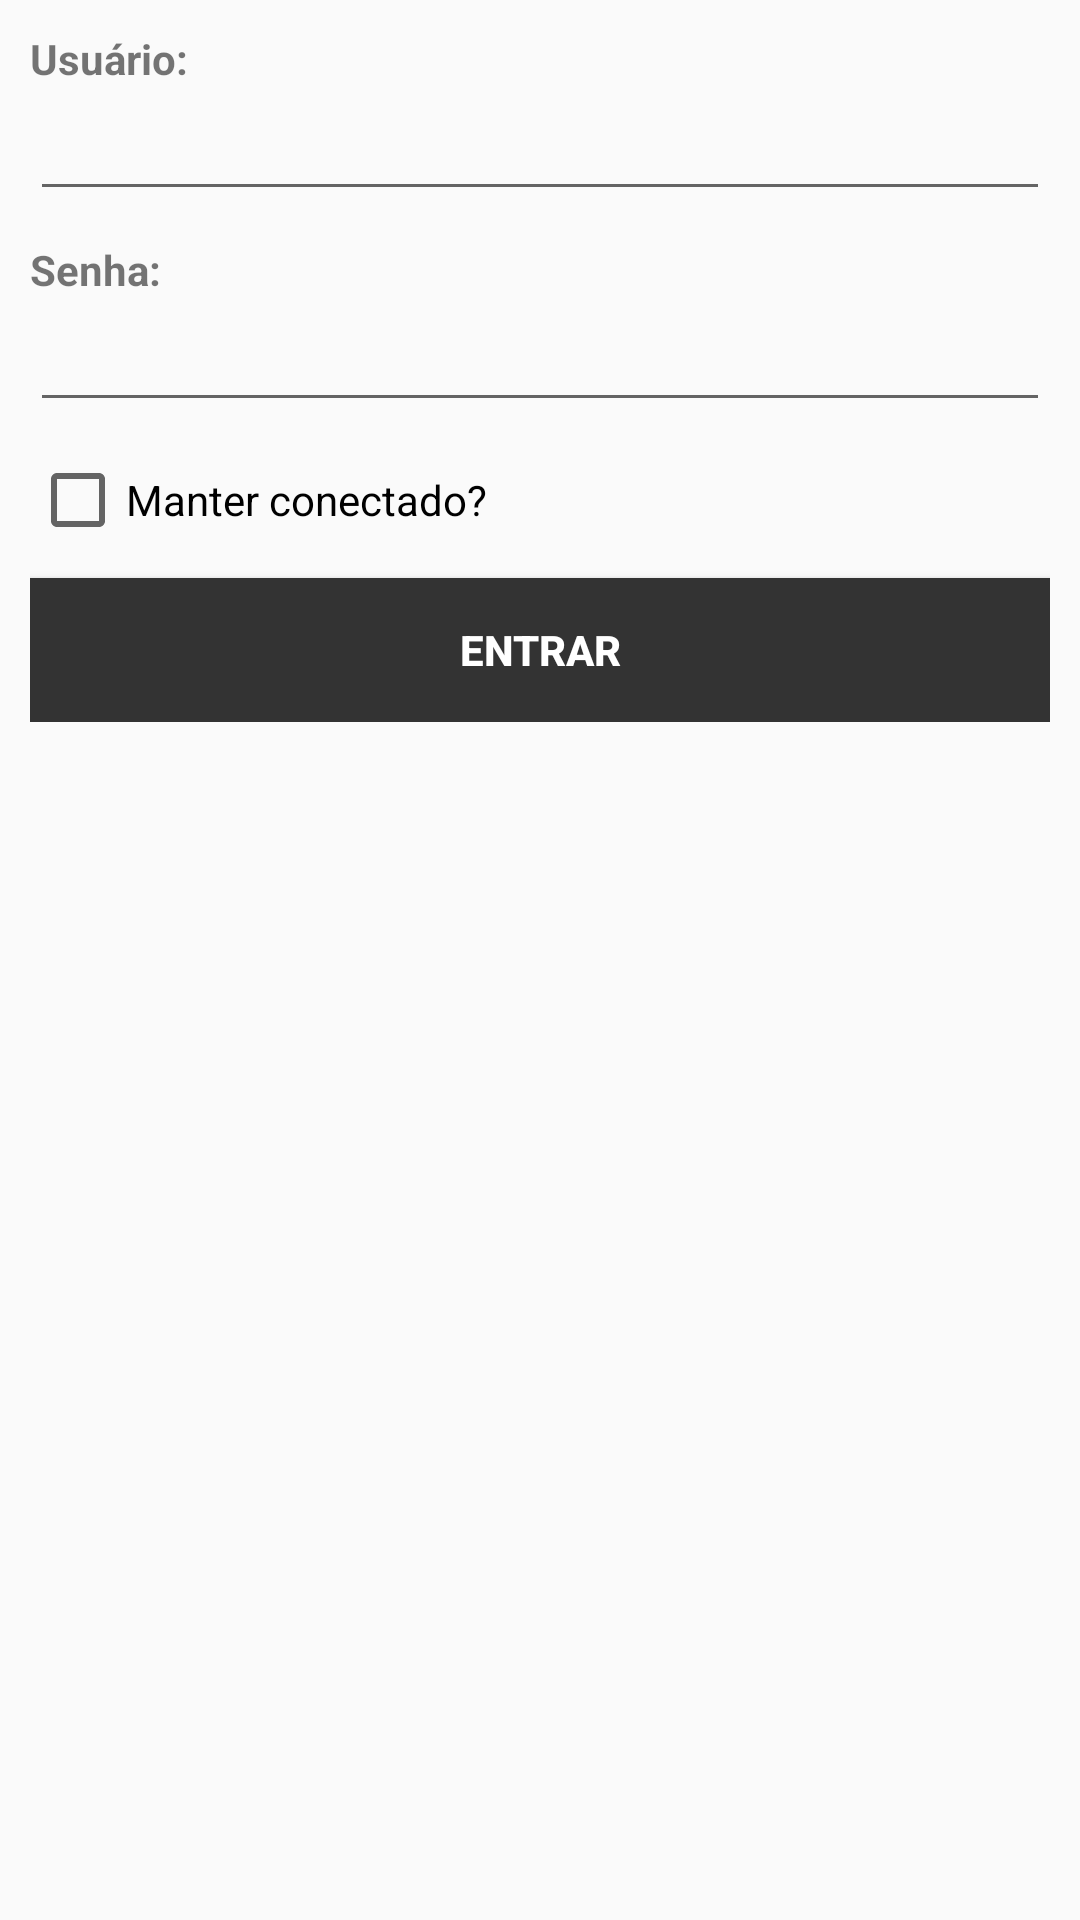

Produce the Android XML layout that renders to this screen, including the resource entries it uses.
<!-- AndroidManifest.xml: application theme AppTheme -->
<!-- res/layout/activity_login.xml -->
<ScrollView xmlns:android="http://schemas.android.com/apk/res/android"
    xmlns:tools="http://schemas.android.com/tools"
    android:layout_width="match_parent"
    android:layout_height="match_parent"
    tools:context="com.todolist.app.LoginActivity">
    
    <LinearLayout
        android:layout_width="match_parent"
        android:layout_height="wrap_content"
        android:orientation="vertical"
        android:padding="10dp">

        <TextView
            android:text="@string/login_txtUsuario"
            android:layout_width="match_parent"
            android:layout_height="wrap_content"
            android:textStyle="bold"/>
        <EditText
            android:id="@+id/login_edtUsuario"
            android:layout_width="match_parent"
            android:layout_height="wrap_content"
            android:layout_marginBottom="10dp"/>

        <TextView
            android:text="@string/login_txtSenha"
            android:layout_width="match_parent"
            android:layout_height="wrap_content"
            android:textStyle="bold"/>
        <EditText
            android:id="@+id/login_edtSenha"
            android:layout_width="match_parent"
            android:layout_height="wrap_content"
            android:inputType="textPassword"
            android:layout_marginBottom="10dp"/>

        <CheckBox
            android:layout_width="match_parent"
            android:layout_height="wrap_content"
            android:id="@+id/login_ckbConectado"
            android:text="@string/login_ckbConectado"
            android:layout_marginBottom="10dp"/>

        <Button
            android:id="@+id/login_btnEntrar"
            android:layout_width="match_parent"
            android:layout_height="wrap_content"
            android:text="@string/login_btnEntrar"
            android:background="#333"
            android:textColor="#FFF"
            android:textStyle="bold"
            android:onClick="logar"/>

    </LinearLayout>

</ScrollView>
<!-- resources referenced by this layout -->
<resources>
  <string name="login_btnEntrar">Entrar</string>
  <string name="login_ckbConectado">Manter conectado?</string>
  <string name="login_txtSenha">Senha:</string>
  <string name="login_txtUsuario">Usuário:</string>
  <style name="AppTheme" parent="Theme.AppCompat.Light">
          <item name="android:actionBarStyle">@style/AppTheme</item>
          
      </style>
</resources>
